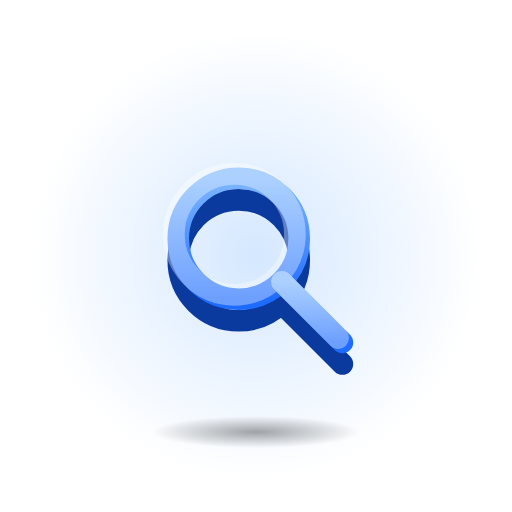
t = 0.00 s
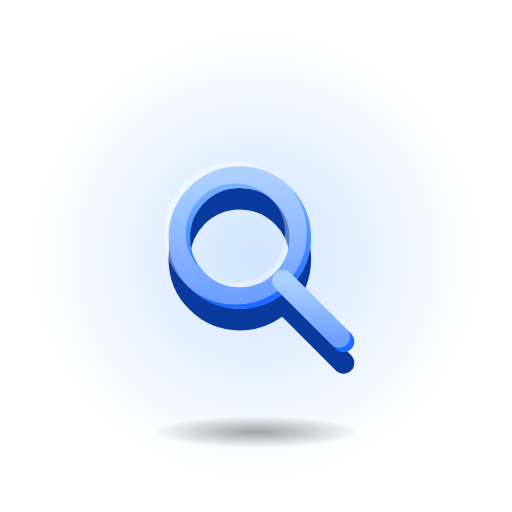
t = 0.30 s
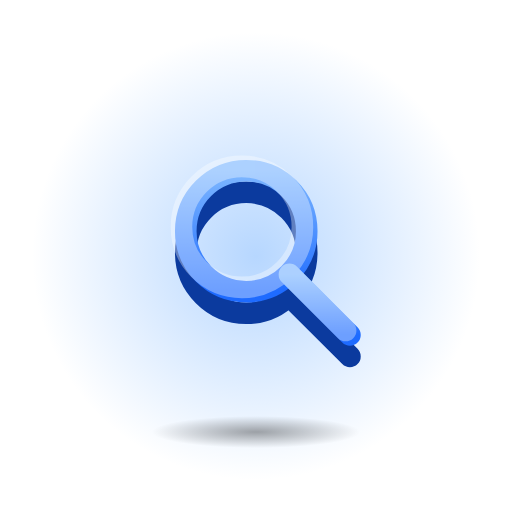
t = 0.90 s
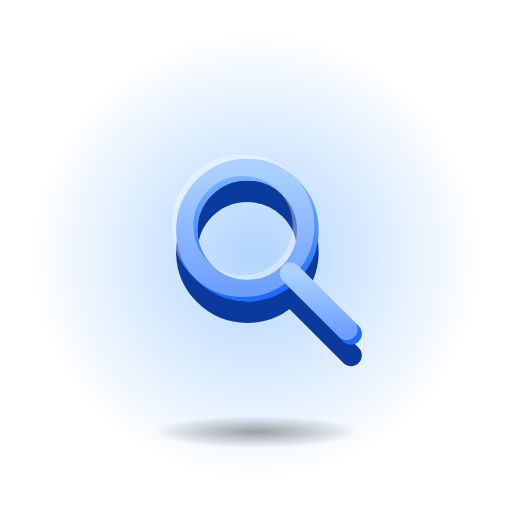
t = 1.20 s
t = 1.50 s: frame unchanged from t = 0.90 s, image omitted
t = 2.10 s: frame unchanged from t = 0.30 s, image omitted

The animated SVG that drew these frames (rendered in a browser with its animation timeline set to each time). Animation: 2 SMIL elements (animate=1,animateTransform=1); one cycle of 2.40 s, repeats indefinitely.

<svg xmlns="http://www.w3.org/2000/svg" viewBox="0 0 128 128" width="128" height="128">
<defs>
<linearGradient id="fg" x1="0" y1="0" x2="0" y2="1"><stop offset="0" stop-color="#7FB8FF"/><stop offset="1" stop-color="#1E6BFF"/></linearGradient>
<radialGradient id="sh"><stop offset="0" stop-color="#000" stop-opacity="0.35"/><stop offset="1" stop-color="#000" stop-opacity="0"/></radialGradient>
<radialGradient id="halo"><stop offset="0" stop-color="#7FB8FF" stop-opacity="0.6"/><stop offset="1" stop-color="#7FB8FF" stop-opacity="0"/></radialGradient>
</defs>
<circle cx="64" cy="64" r="56" fill="url(#halo)"><animate attributeName="opacity" values=".55;1;.55" dur="2.4s" repeatCount="indefinite" calcMode="spline" keySplines="0.42 0 0.58 1;0.42 0 0.58 1"/></circle>
<ellipse cx="64" cy="108" rx="26" ry="4" fill="url(#sh)"/>
<g transform="translate(64 64) scale(1.08) translate(-64 -64)"><g transform="translate(64 64)"><g><animateTransform attributeName="transform" type="translate" values="0 0;2 -2;0 0" dur="2.4s" repeatCount="indefinite" calcMode="spline" keySplines="0.42 0 0.58 1;0.42 0 0.58 1"/><g transform="translate(-32 -32)"><g transform="translate(0 5)"><circle cx="28" cy="28" r="14" fill="none" stroke="#0B3A9E" stroke-width="5"/><path d="M38 38 L52 52" fill="none" stroke="#0B3A9E" stroke-width="5" stroke-linecap="round" stroke-linejoin="round"/></g><circle cx="28" cy="28" r="14" fill="none" stroke="url(#fg)" stroke-width="5"/><path d="M38 38 L52 52" fill="none" stroke="url(#fg)" stroke-width="5" stroke-linecap="round" stroke-linejoin="round"/><g opacity="0.35" transform="translate(-1 -1)"><circle cx="28" cy="28" r="14" fill="none" stroke="#FFFFFF" stroke-width="5"/><path d="M38 38 L52 52" fill="none" stroke="#FFFFFF" stroke-width="5" stroke-linecap="round" stroke-linejoin="round"/></g></g></g></g></g>
</svg>
